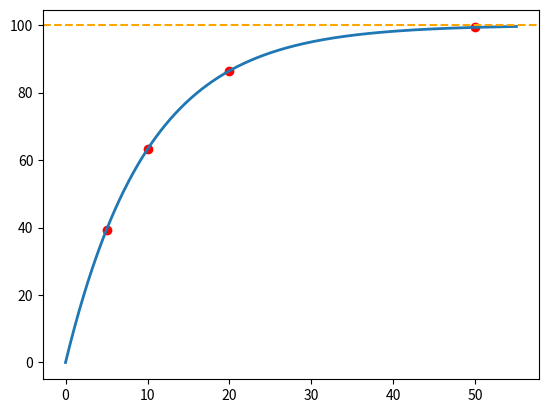
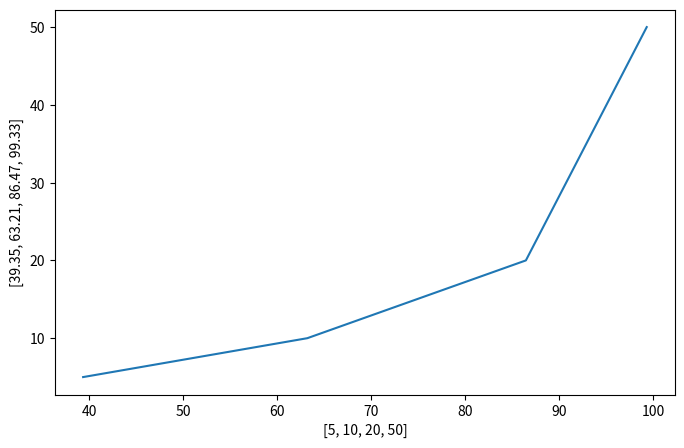

Here is the Python script that generated these plots, in order:
import matplotlib.pyplot as plt
import numpy as np

t = [5, 10, 20, 50]
m = [39.35, 63.21, 86.47, 99.33]

N = 100
b = 0,1

t_smooth = np.linspace(0, 55, 600)
m_smooth =  N * (1 - np.exp(-0.1 * t_smooth))
plt.plot(t, m, 'ro')
plt.plot(t_smooth, m_smooth, linewidth=2)
plt.axhline(y=100, color='orange', linestyle='--')
plt.figure(figsize=(8, 5))
plt.xlabel(t)
plt.ylabel(m)
plt.plot(m,t)
plt.show()

# E = 2, 718
# По формуле m(t) = N (1 – e^-bt)
# m(5) = 100 * ( 1 – e^-0,1*5) = 100 * (1 – e^-0.5) = 100 * (1 – 0,6065) = 100 * 0,3935 = 39,35
# m(10) = 100 * (1 – e^-0,1*10) = 100 * (1 – e^-1) = 100 *(1 – 0,3679) = 100 * 0,6321 = 63,21
# m(20) = 100 * (1 – e^-0,1*20) = 100 * (1 – e^-2) = 100 * (1 – 0,1353) = 100 * 0,8647 = 86,47
# m(50) = 100 * (1 – e^-0,1*50) = 100 * (1 – e^-5) = 100 * (1 – 0,0067) = 100 * 0,9933 = 99,33 

#1. Параметр N означает то что программа гарантировано небудет сбоить
# 2. График никогда не пересекает эту линию N потому что никогда нет гарантий, что программа не будет сбоить
